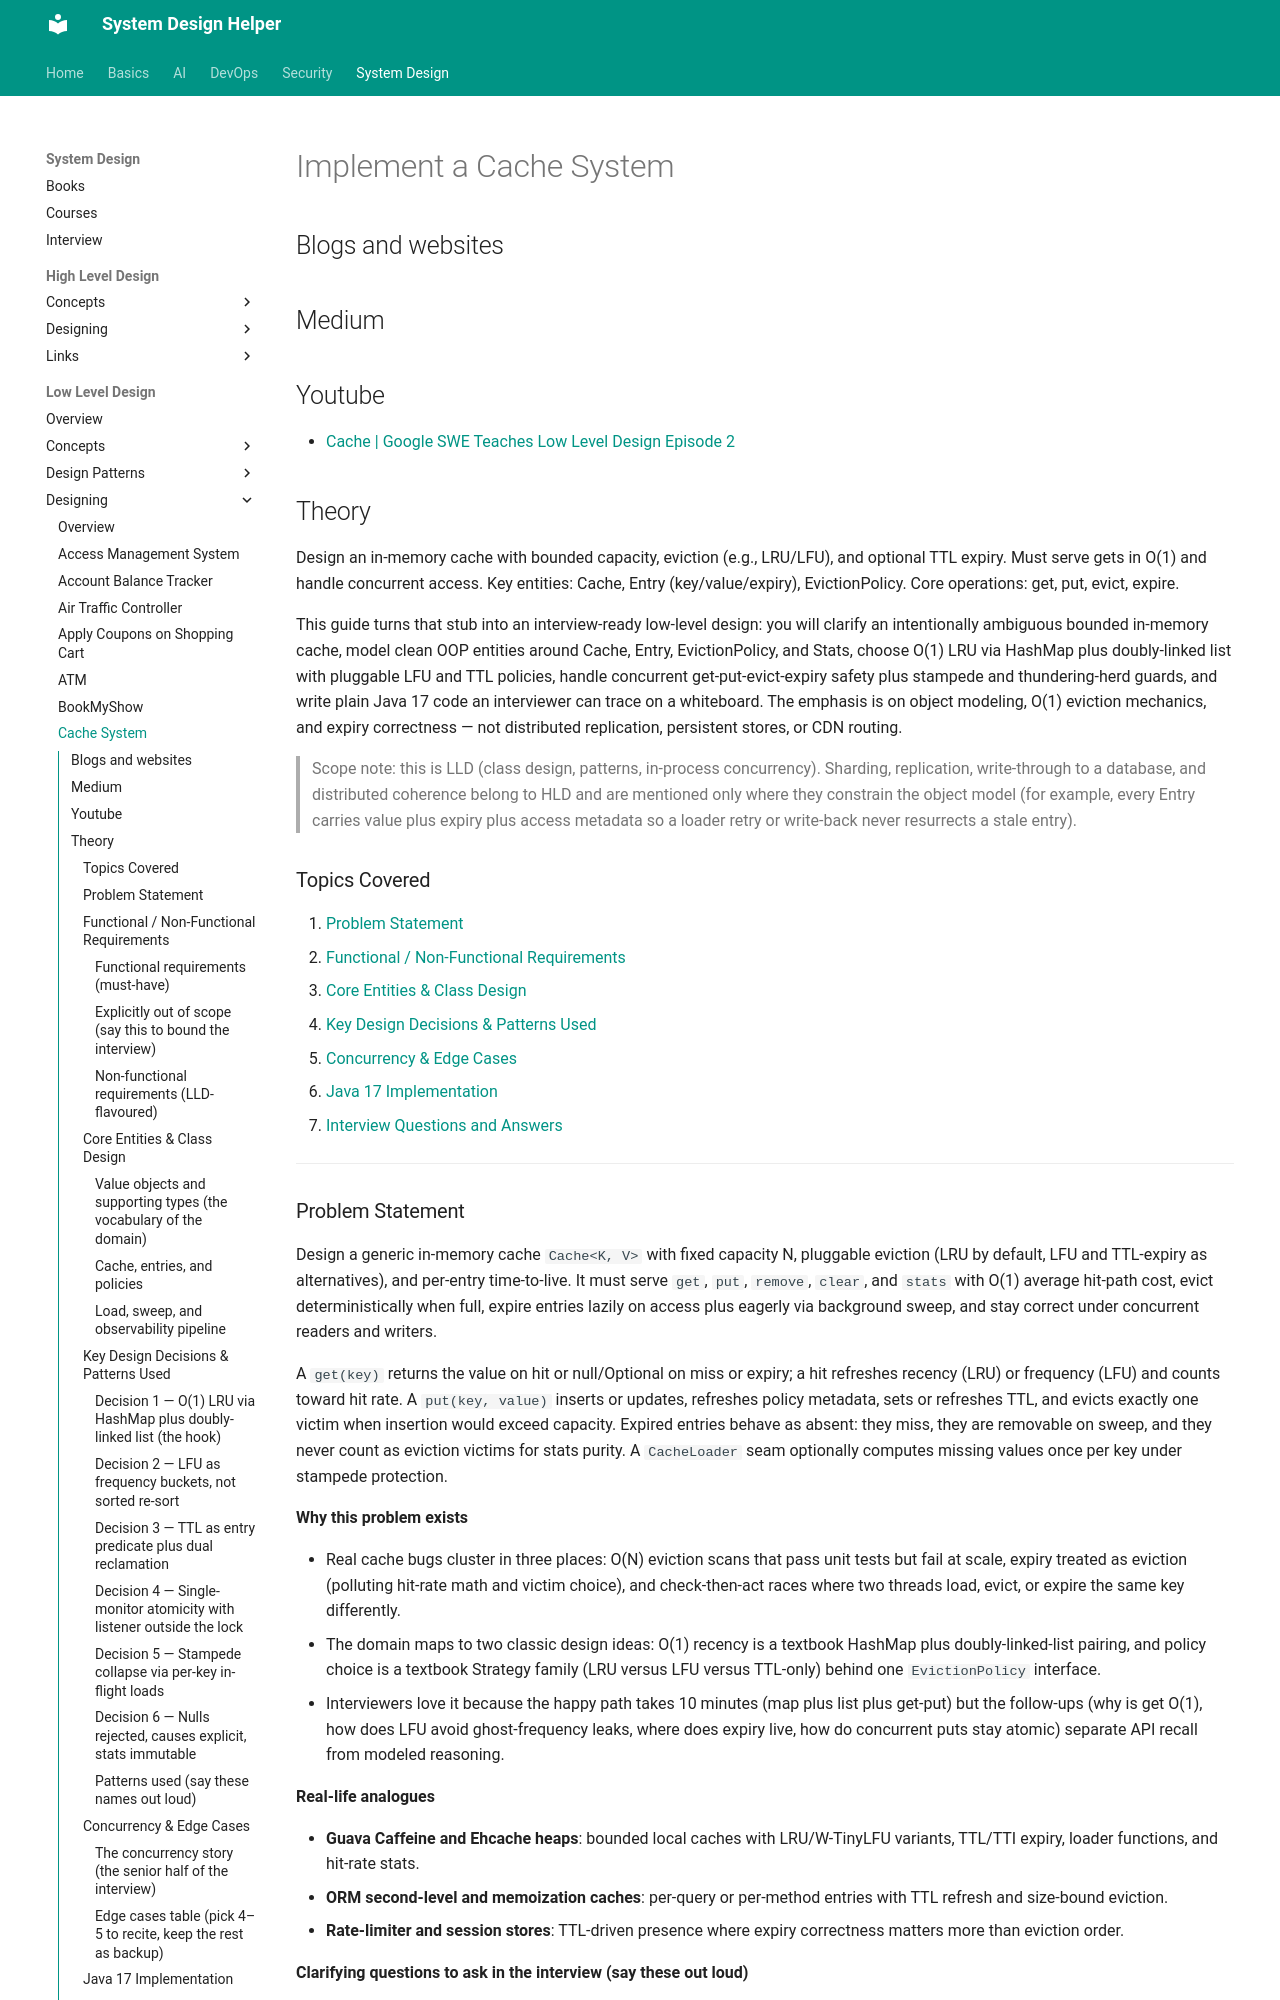

repository: abhishekghoshh/system-design-helper · page: system-design/low-level/designing/cache-system/index.html · generator: mkdocs

# Implement a Cache System

## Blogs and websites

## Medium

## Youtube

- [Cache | Google SWE Teaches Low Level Design Episode 2](https://www.youtube.com/watch?v=9wJgeze4esA)

## Theory

Design an in-memory cache with bounded capacity, eviction (e.g., LRU/LFU), and optional TTL expiry. Must serve gets in O(1) and handle concurrent access.
Key entities: Cache, Entry (key/value/expiry), EvictionPolicy.
Core operations: get, put, evict, expire.

This guide turns that stub into an interview-ready low-level design: you will clarify an intentionally ambiguous bounded in-memory cache, model clean OOP entities around Cache, Entry, EvictionPolicy, and Stats, choose O(1) LRU via HashMap plus doubly-linked list with pluggable LFU and TTL policies, handle concurrent get-put-evict-expiry safety plus stampede and thundering-herd guards, and write plain Java 17 code an interviewer can trace on a whiteboard. The emphasis is on object modeling, O(1) eviction mechanics, and expiry correctness — not distributed replication, persistent stores, or CDN routing.

> Scope note: this is LLD (class design, patterns, in-process concurrency). Sharding, replication, write-through to a database, and distributed coherence belong to HLD and are mentioned only where they constrain the object model (for example, every Entry carries value plus expiry plus access metadata so a loader retry or write-back never resurrects a stale entry).

### Topics Covered

1. [Problem Statement](#problem-statement)
2. [Functional / Non-Functional Requirements](#functional--non-functional-requirements)
3. [Core Entities & Class Design](#core-entities--class-design)
4. [Key Design Decisions & Patterns Used](#key-design-decisions--patterns-used)
5. [Concurrency & Edge Cases](#concurrency--edge-cases)
6. [Java 17 Implementation](#java-17-implementation)
7. [Interview Questions and Answers](#interview-questions-and-answers)

---
